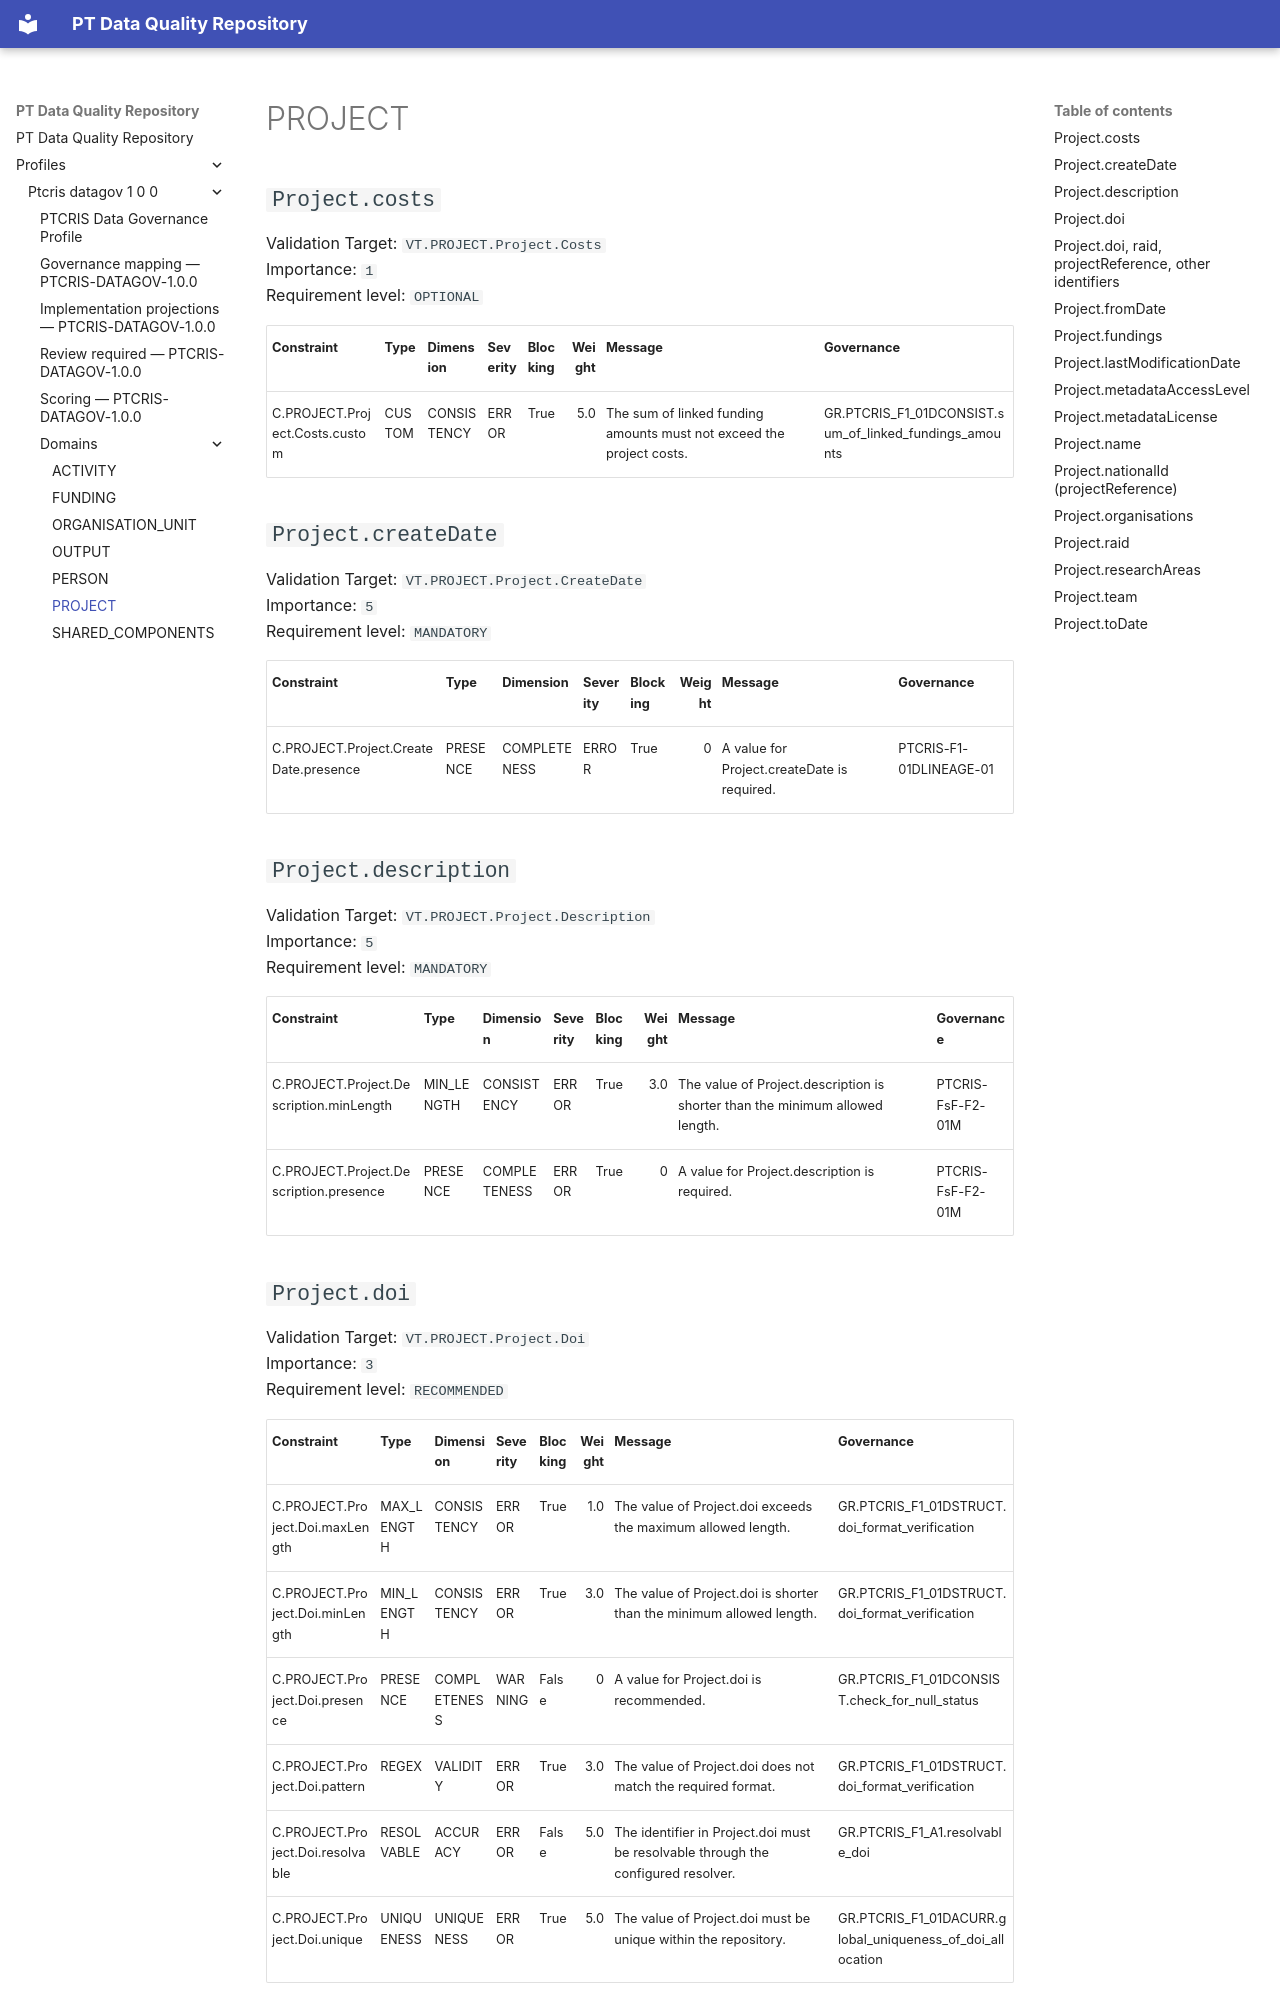

repository: sci2zero/PT-data-quality · page: profiles/ptcris-datagov-1-0-0/domains/project/index.html · generator: mkdocs

# PROJECT

## `Project.costs`

Validation Target: `VT.PROJECT.Project.Costs`  
Importance: `1`  
Requirement level: `OPTIONAL`

| Constraint | Type | Dimension | Severity | Blocking | Weight | Message | Governance |
|---|---|---|---|---|---:|---|---|
| C.PROJECT.Project.Costs.custom | CUSTOM | CONSISTENCY | ERROR | True | 5.0 | The sum of linked funding amounts must not exceed the project costs. | GR.PTCRIS_F1_01DCONSIST.sum_of_linked_fundings_amounts |

## `Project.createDate`

Validation Target: `VT.PROJECT.Project.CreateDate`  
Importance: `5`  
Requirement level: `MANDATORY`

| Constraint | Type | Dimension | Severity | Blocking | Weight | Message | Governance |
|---|---|---|---|---|---:|---|---|
| C.PROJECT.Project.CreateDate.presence | PRESENCE | COMPLETENESS | ERROR | True | 0 | A value for Project.createDate is required. | PTCRIS-F1-01DLINEAGE-01 |

## `Project.description`

Validation Target: `VT.PROJECT.Project.Description`  
Importance: `5`  
Requirement level: `MANDATORY`

| Constraint | Type | Dimension | Severity | Blocking | Weight | Message | Governance |
|---|---|---|---|---|---:|---|---|
| C.PROJECT.Project.Description.minLength | MIN_LENGTH | CONSISTENCY | ERROR | True | 3.0 | The value of Project.description is shorter than the minimum allowed length. | PTCRIS-FsF-F2-01M |
| C.PROJECT.Project.Description.presence | PRESENCE | COMPLETENESS | ERROR | True | 0 | A value for Project.description is required. | PTCRIS-FsF-F2-01M |

## `Project.doi`

Validation Target: `VT.PROJECT.Project.Doi`  
Importance: `3`  
Requirement level: `RECOMMENDED`

| Constraint | Type | Dimension | Severity | Blocking | Weight | Message | Governance |
|---|---|---|---|---|---:|---|---|
| C.PROJECT.Project.Doi.maxLength | MAX_LENGTH | CONSISTENCY | ERROR | True | 1.0 | The value of Project.doi exceeds the maximum allowed length. | GR.PTCRIS_F1_01DSTRUCT.doi_format_verification |
| C.PROJECT.Project.Doi.minLength | MIN_LENGTH | CONSISTENCY | ERROR | True | 3.0 | The value of Project.doi is shorter than the minimum allowed length. | GR.PTCRIS_F1_01DSTRUCT.doi_format_verification |
| C.PROJECT.Project.Doi.presence | PRESENCE | COMPLETENESS | WARNING | False | 0 | A value for Project.doi is recommended. | GR.PTCRIS_F1_01DCONSIST.check_for_null_status |
| C.PROJECT.Project.Doi.pattern | REGEX | VALIDITY | ERROR | True | 3.0 | The value of Project.doi does not match the required format. | GR.PTCRIS_F1_01DSTRUCT.doi_format_verification |
| C.PROJECT.Project.Doi.resolvable | RESOLVABLE | ACCURACY | ERROR | False | 5.0 | The identifier in Project.doi must be resolvable through the configured resolver. | GR.PTCRIS_F1_A1.resolvable_doi |
| C.PROJECT.Project.Doi.unique | UNIQUENESS | UNIQUENESS | ERROR | True | 5.0 | The value of Project.doi must be unique within the repository. | GR.PTCRIS_F1_01DACURR.global_uniqueness_of_doi_allocation |
